Run: headless pygame with SDL's dummy video driver; simulated clock (each Clock.tick advances the game by its frame time, no real sleeping); random seed 0; keys injected as events and as key.get_pressed() state; mouse plan: one left click at the window centre at the start of phase 2, then a move to the lower-right quarter at the start of phase 3.
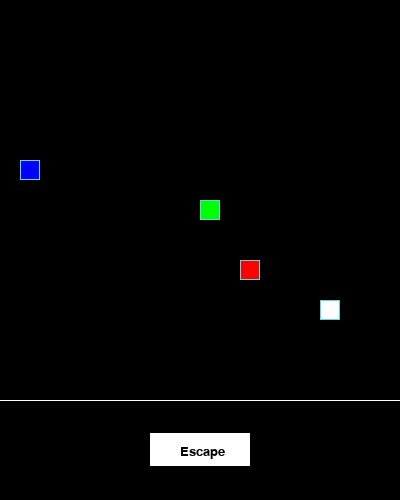
Frame 1 of 4 · flips 1–60 · no input
Frame 2 of 4 · flips 61–180 · clicked the window centre · tapped SPACE, RETURN · held RIGHT (→), D · screen unchanged from frame 1, image omitted
Frame 3 of 4 · flips 181–300 · moved the mouse to the lower-right quarter · held DOWN (↓), S · screen unchanged from frame 2, image omitted
Frame 4 of 4 · flips 301–420 · held LEFT (←), A, UP (↑), W · screen unchanged from frame 3, image omitted

The pygame program that drew these frames:

from random import choice

import pygame as pg

# Константы для размеров поля и сетки:
SCREEN_WIDTH, SCREEN_HEIGHT = 400, 400
GRID_SIZE = 20
GRID_WIDTH = SCREEN_WIDTH // GRID_SIZE
GRID_HEIGHT = SCREEN_HEIGHT // GRID_SIZE
SCREEN_CENTER = (SCREEN_WIDTH // 2, SCREEN_HEIGHT // 2)
SCREEN_SIZE = (SCREEN_WIDTH, SCREEN_HEIGHT)

GRID_WIDTH_VAL = [i * GRID_SIZE for i in range(SCREEN_WIDTH // GRID_SIZE)]
GRID_HEIGHT_VAL = [i * GRID_SIZE for i in range(SCREEN_HEIGHT // GRID_SIZE)]
# Направления движения:
UP = (0, -1)
DOWN = (0, 1)
LEFT = (-1, 0)
RIGHT = (1, 0)

# Цвет фона - черный:
BOARD_COLOR = (0, 0, 0)

# Цвет границы ячейки
BORDER_COLOR = (93, 216, 228)

# Цвет яблока
APPLE_COLOR = (255, 0, 0)

# Цвет гнилого яблока
BAD_APPLE_COLOR = (0, 0, 255)

# Цвет камня
STONE_COLOR = (255, 255, 255)

# Цвет змейки
SNAKE_COLOR = (0, 255, 0)

# Цвет змейки
STONE_COLOR = (255, 255, 255)

# Скорость движения змейки:
SPEED = 3

# Словарь для фиксации нажатых клавиш:
KEY_PAD = {
    (LEFT, pg.K_UP): UP,
    (RIGHT, pg.K_UP): UP,
    (UP, pg.K_LEFT): LEFT,
    (DOWN, pg.K_LEFT): LEFT,
    (LEFT, pg.K_DOWN): DOWN,
    (RIGHT, pg.K_DOWN): DOWN,
    (UP, pg.K_RIGHT): RIGHT,
    (DOWN, pg.K_RIGHT): RIGHT,
}

# Настройка кнопки:

BUTTON_TEXT_COLOR = (0, 0, 0)

WHITE_COLOR = (255, 255, 255)

# Настройка игрового окна:
screen = pg.display.set_mode((SCREEN_WIDTH, SCREEN_HEIGHT + 100), 0, 32)

# Линия отделяющая игровое и служебные части экрана
pg.draw.line(screen, WHITE_COLOR, (0, SCREEN_HEIGHT), SCREEN_SIZE)

# Заголовок окна игрового поля:
pg.display.set_caption('Змейка')

# Настройка времени:
clock = pg.time.Clock()

# Отрисовка кнопки выхода
rect_button = pg.Rect(((SCREEN_WIDTH / 2) - 50, SCREEN_HEIGHT + 33), (100, 33))
pg.draw.rect(screen, WHITE_COLOR, rect_button)


class GameObject:
    """Описания базового класса."""

    def __init__(self, position=None, body_color=None):
        self.position = position
        self.body_color = body_color

    def draw(self):
        """Метод который будет переопределен в наследуемых классах."""
        raise NotImplementedError('Необходимо переопределить метод')

    def draw_rect(self, position, body_color, border_color=BORDER_COLOR):
        """Метод отрисовки прямоугольника."""
        rect = pg.Rect(position, (GRID_SIZE, GRID_SIZE))
        pg.draw.rect(screen, body_color, rect)
        pg.draw.rect(screen, border_color, rect, 1)


class Snake(GameObject):
    """Описания наследуемого от GameObject класса поведения змейки."""

    def __init__(self, position=SCREEN_CENTER, body_color=SNAKE_COLOR):
        super().__init__(position, body_color)
        self.reset()
        self.last = None

    def update_direction(self):
        """Метод обновления направления после нажатия на кнопку."""
        if self.next_direction:
            self.direction = self.next_direction
            self.next_direction = None

    def move(self):
        """Метод реализующий движение змейки."""
        direct_x = self.direction[0] * GRID_SIZE
        direct_y = self.direction[1] * GRID_SIZE
        current_х = self.get_head_position()[0]
        current_y = self.get_head_position()[1]
        new_position_x = (current_х + direct_x) % SCREEN_WIDTH
        new_position_y = (current_y + direct_y) % SCREEN_HEIGHT
        self.positions.insert(0, (new_position_x, new_position_y))
        self.last = self.positions.pop()

    def draw(self):
        """Метод отрисовывающий положение змейки на игровом поле."""
        self.draw_rect(self.positions[0], self.body_color)

        if self.last:
            self.draw_rect(self.last, BOARD_COLOR, BOARD_COLOR)

    def get_head_position(self):
        """Метод определения положения головы змейки."""
        return (self.positions[0])

    def reset(self):
        """Метод инициализации новой змейки."""
        self.length = 1
        self.positions = [SCREEN_CENTER]
        self.direction = RIGHT
        self.next_direction = None

    def add_body(self):
        """Метод для добавления к телу змейки нового элемента."""
        self.positions.append(self.last)
        self.last = None

    def kill_snake_body(self):
        """Метод для затирания тела змейки после наползания змейки на себя."""
        for position in self.positions:
            self.draw_rect(position, BOARD_COLOR, BOARD_COLOR)

    def del_element(self):
        """Метод для затирания элемента змеки после наползания на
        "Плохое bad_apple".
        """
        self.draw_rect(self.positions.pop(), BOARD_COLOR, BOARD_COLOR)


class Apple(GameObject):
    """Описания наследуемого от GameObject класса поведения "яблока",
    "плохого яблока" и "препятствия".
    """

    def __init__(
            self, position=None,
            body_color=APPLE_COLOR,
    ):
        super().__init__(position, body_color)

    def randomize_position(self, occupied_position=[None]):
        """Метод определения координат объекта на игровом поле."""
        while True:
            self.position = (choice(GRID_WIDTH_VAL), choice(GRID_HEIGHT_VAL))
            if self.position not in occupied_position:
                break

    def draw(self):
        """Метод отображения объекта на игровом поле."""
        self.draw_rect(self.position, self.body_color)

    def draw_erase(self):
        """Метод для затирания "камня"."""
        self.draw_rect(self.position, BOARD_COLOR, BOARD_COLOR)


KEY_PAD = {
    (LEFT, pg.K_UP): UP,
    (RIGHT, pg.K_UP): UP,
    (UP, pg.K_LEFT): LEFT,
    (DOWN, pg.K_LEFT): LEFT,
    (LEFT, pg.K_DOWN): DOWN,
    (RIGHT, pg.K_DOWN): DOWN,
    (UP, pg.K_RIGHT): RIGHT,
    (DOWN, pg.K_RIGHT): RIGHT,
}


def handle_keys(game_object):
    """Функция обработки событий клавиш."""
    mouse = pg.mouse.get_pos()
    for event in pg.event.get():
        if event.type == pg.QUIT:
            pg.quit()
            raise SystemExit
        elif event.type == pg.KEYDOWN:
            game_object.next_direction = KEY_PAD.get(
                (game_object.direction, event.key)
            )
        elif event.type == pg.MOUSEBUTTONDOWN:
            if (
                SCREEN_WIDTH / 2 - 50 <= mouse[0] <= SCREEN_WIDTH / 2 + 50
                and SCREEN_HEIGHT + 10 <= mouse[1] <= SCREEN_HEIGHT + 90
            ):
                pg.quit()


def main():
    """Функция основного игрового процесса."""
    pg.init()
    occupied_position = []
    font = pg.font.SysFont(None, 20, False, False)
    text = font.render('Escape', True, BUTTON_TEXT_COLOR)
    screen.blit(text, (SCREEN_WIDTH / 2 - 20, SCREEN_HEIGHT + 45))
    snake = Snake()
    list.append(occupied_position, snake.positions)
    apple = Apple()
    apple.randomize_position(occupied_position)
    list.append(occupied_position, apple.position)
    bad_app = Apple(body_color=BAD_APPLE_COLOR)
    bad_app.randomize_position(occupied_position)
    list.append(occupied_position, bad_app.position)
    stone = Apple(body_color=STONE_COLOR)
    stone.randomize_position(occupied_position)
    list.append(occupied_position, stone.position)
    while True:
        clock.tick(SPEED)
        handle_keys(snake)
        snake.update_direction()
        snake.move()
        if snake.get_head_position() == apple.position:
            list.remove(occupied_position, apple.position)
            apple.randomize_position(occupied_position)
            list.append(occupied_position, apple.position)
            snake.add_body()
            snake.length += 1
        elif snake.get_head_position() == bad_app.position:
            list.remove(occupied_position, bad_app.position)
            bad_app.randomize_position(occupied_position)
            list.append(occupied_position, bad_app.position)
            if snake.length > 1:
                snake.del_element()
                snake.length -= 1
        elif snake.get_head_position() == stone.position:
            stone.draw_erase()
            snake.kill_snake_body()
            font = pg.font.SysFont(None, 20, False, False)
            list.remove(occupied_position, stone.position)
            stone.randomize_position(occupied_position)
            list.append(occupied_position, stone.position)
            snake.kill_snake_body()
            snake.reset()
        if snake.length > 4:
            if snake.get_head_position() in snake.positions[1:]:
                snake.kill_snake_body()
                snake.reset()
        apple.draw()
        bad_app.draw()
        stone.draw()
        snake.draw()
        pg.display.update()


if __name__ == '__main__':
    main()
